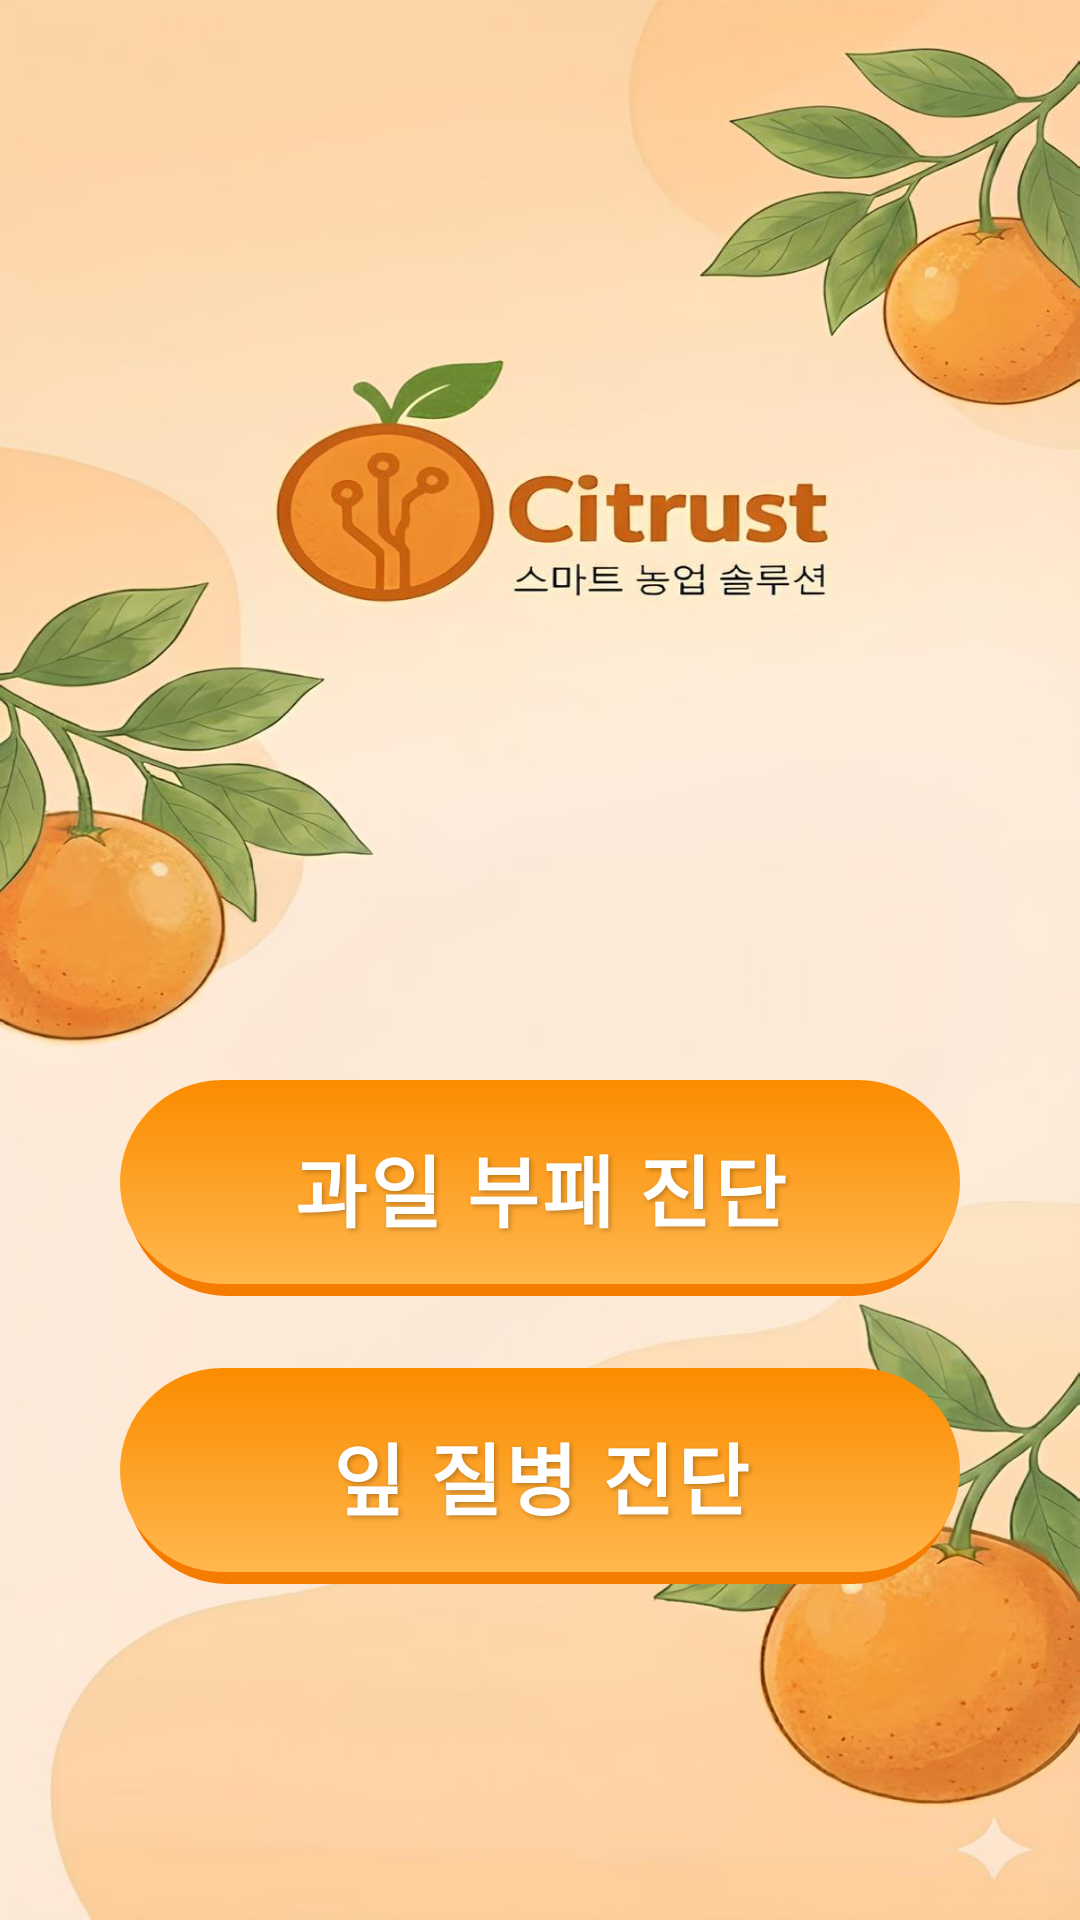

Android layout source for this screen:
<!-- AndroidManifest.xml: application theme Theme.Euna -->
<!-- res/layout/activity_main.xml -->
<?xml version="1.0" encoding="utf-8"?>
<LinearLayout
    xmlns:android="http://schemas.android.com/apk/res/android"
    xmlns:app="http://schemas.android.com/apk/res-auto"
    xmlns:tools="http://schemas.android.com/tools"
    android:layout_width="match_parent"
    android:layout_height="match_parent"
    android:orientation="vertical"
    android:gravity="top|center_horizontal"
    android:paddingBottom="60dp"
    android:background="@drawable/citrust_background_img"
    tools:context=".MainActivity">

    <com.google.android.material.button.MaterialButton
        android:id="@+id/btn_fruit_detection"
        android:layout_width="match_parent"
        android:layout_height="wrap_content"
        android:minHeight="72dp"
        android:text="과일 부패 진단"
        android:textSize="26sp"
        android:textStyle="bold"
        android:letterSpacing="0.04"
        android:textColor="@android:color/white"
        android:shadowColor="#40000000"
        android:shadowDx="2"
        android:shadowDy="2"
        android:shadowRadius="4"
        android:background="@drawable/button_background_orange"
        app:backgroundTint="@null"
        android:layout_marginStart="40dp"
        android:layout_marginEnd="40dp"
        android:layout_marginTop="360dp"
        android:layout_marginBottom="24dp"
        android:gravity="center"
        android:paddingStart="24dp"
        android:paddingEnd="24dp" />

    <com.google.android.material.button.MaterialButton
        android:id="@+id/btn_leaf_detection"
        android:layout_width="match_parent"
        android:layout_height="wrap_content"
        android:minHeight="72dp"
        android:text="잎 질병 진단"
        android:textSize="26sp"
        android:textStyle="bold"
        android:letterSpacing="0.04"
        android:textColor="@android:color/white"
        android:shadowColor="#40000000"
        android:shadowDx="2"
        android:shadowDy="2"
        android:shadowRadius="4"
        android:background="@drawable/button_background_orange"
        app:backgroundTint="@null"
        android:layout_marginStart="40dp"
        android:layout_marginEnd="40dp"
        android:layout_marginBottom="24dp"
        android:gravity="center"
        android:paddingStart="24dp"
        android:paddingEnd="24dp" />

    <com.google.android.material.button.MaterialButton
        android:id="@+id/btn_pest_detection"
        android:layout_width="match_parent"
        android:layout_height="wrap_content"
        android:minHeight="72dp"
        android:text="병충해 진단"
        android:textSize="26sp"
        android:textStyle="bold"
        android:letterSpacing="0.04"
        android:textColor="@android:color/white"
        android:shadowColor="#40000000"
        android:shadowDx="2"
        android:shadowDy="2"
        android:shadowRadius="4"
        android:background="@drawable/button_background_orange"
        app:backgroundTint="@null"
        android:layout_marginStart="40dp"
        android:layout_marginEnd="40dp"
        android:layout_marginBottom="24dp"
        android:gravity="center"
        android:paddingStart="24dp"
        android:paddingEnd="24dp" />

    <com.google.android.material.button.MaterialButton
        android:id="@+id/btn_ai_chatbot"
        android:layout_width="match_parent"
        android:layout_height="wrap_content"
        android:minHeight="72dp"
        android:text="AI 챗봇"
        android:textSize="26sp"
        android:textStyle="bold"
        android:letterSpacing="0.04"
        android:textColor="@android:color/white"
        android:shadowColor="#40000000"
        android:shadowDx="2"
        android:shadowDy="2"
        android:shadowRadius="4"
        android:background="@drawable/button_background_orange"
        app:backgroundTint="@null"
        android:layout_marginStart="40dp"
        android:layout_marginEnd="40dp"
        android:layout_marginBottom="24dp"
        android:gravity="center"
        android:paddingStart="24dp"
        android:paddingEnd="24dp" />

</LinearLayout>
<!-- resources referenced by this layout -->
<resources>
  <!-- drawable button_background_orange (drawable) -->
  <?xml version="1.0" encoding="utf-8"?>
  <layer-list xmlns:android="http://schemas.android.com/apk/res/android">
  
      <item android:top="4dp" android:left="2dp" android:right="2dp">
          <shape android:shape="rectangle">
              <solid android:color="@color/citrus_orange_dark" />
              <corners android:radius="999dp" />
          </shape>
      </item>
  
      <item android:bottom="4dp">
          <shape android:shape="rectangle">
              <gradient
                  android:startColor="@color/citrus_orange"
                  android:endColor="#FFFFB74D"
                  android:angle="270" /> <corners android:radius="999dp" />
          </shape>
      </item>
  
  </layer-list>
  <!-- drawable citrust_background_img: jpg bitmap (drawable, 95259 bytes) -->
  <style name="Theme.Euna" parent="Theme.Material3.DayNight.NoActionBar">
  
          <item name="colorPrimary">@color/farm_green</item>
          <item name="colorPrimaryVariant">@color/farm_green_dark</item>
          <item name="colorSecondary">@color/citrus_orange</item>
  
      </style>
  <color name="citrus_orange_dark">#F57C00</color>
  <color name="citrus_orange">#FB8C00</color>
  <color name="farm_green">#558B2F</color>
  <color name="farm_green_dark">#33691E</color>
</resources>
